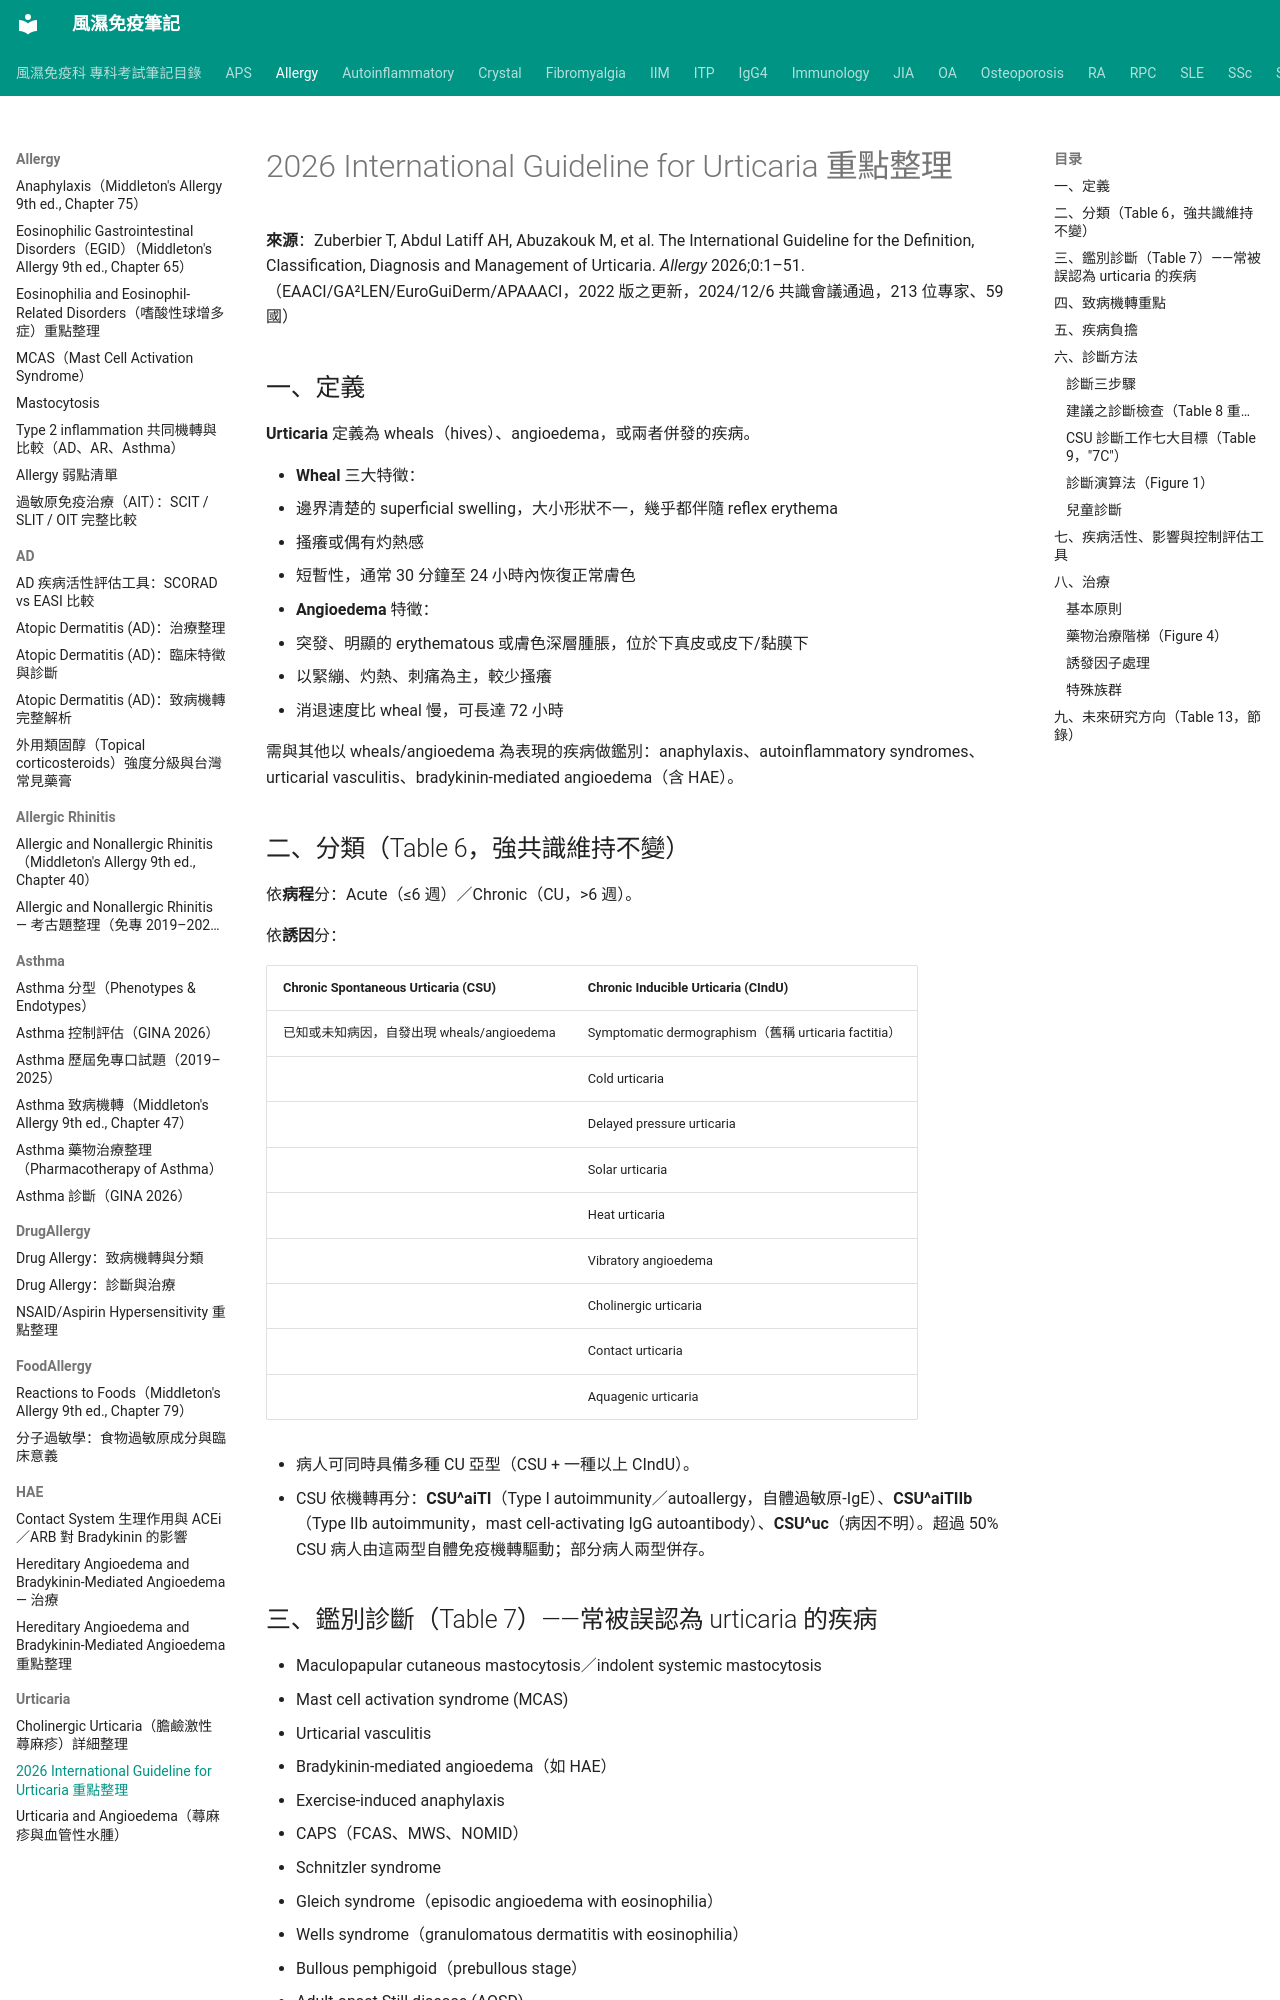

repository: tsaiming1014/rheum-note · page: Allergy/Urticaria/Urticaria_2026國際指引_定義分類診斷治療/index.html · generator: mkdocs

# 2026 International Guideline for Urticaria 重點整理

**來源**：Zuberbier T, Abdul Latiff AH, Abuzakouk M, et al. The International Guideline for the Definition, Classification, Diagnosis and Management of Urticaria. *Allergy* 2026;0:1–51.（EAACI/GA²LEN/EuroGuiDerm/APAAACI，2022 版之更新，2024/12/6 共識會議通過，213 位專家、59 國）

## 一、定義

**Urticaria** 定義為 wheals（hives）、angioedema，或兩者併發的疾病。

- **Wheal** 三大特徵：
  1. 邊界清楚的 superficial swelling，大小形狀不一，幾乎都伴隨 reflex erythema
  2. 搔癢或偶有灼熱感
  3. 短暫性，通常 30 分鐘至 24 小時內恢復正常膚色

- **Angioedema** 特徵：
  1. 突發、明顯的 erythematous 或膚色深層腫脹，位於下真皮或皮下/黏膜下
  2. 以緊繃、灼熱、刺痛為主，較少搔癢
  3. 消退速度比 wheal 慢，可長達 72 小時

需與其他以 wheals/angioedema 為表現的疾病做鑑別：anaphylaxis、autoinflammatory syndromes、urticarial vasculitis、bradykinin-mediated angioedema（含 HAE）。

## 二、分類（Table 6，強共識維持不變）

依**病程**分：Acute（≤6 週）／Chronic（CU，>6 週）。

依**誘因**分：

| Chronic Spontaneous Urticaria (CSU) | Chronic Inducible Urticaria (CIndU) |
|---|---|
| 已知或未知病因，自發出現 wheals/angioedema | Symptomatic dermographism（舊稱 urticaria factitia） |
| | Cold urticaria |
| | Delayed pressure urticaria |
| | Solar urticaria |
| | Heat urticaria |
| | Vibratory angioedema |
| | Cholinergic urticaria |
| | Contact urticaria |
| | Aquagenic urticaria |

- 病人可同時具備多種 CU 亞型（CSU + 一種以上 CIndU）。
- CSU 依機轉再分：**CSU^aiTI**（Type I autoimmunity／autoallergy，自體過敏原-IgE）、**CSU^aiTIIb**（Type IIb autoimmunity，mast cell-activating IgG autoantibody）、**CSU^uc**（病因不明）。超過 50% CSU 病人由這兩型自體免疫機轉驅動；部分病人兩型併存。

## 三、鑑別診斷（Table 7）——常被誤認為 urticaria 的疾病

- Maculopapular cutaneous mastocytosis／indolent systemic mastocytosis
- Mast cell activation syndrome (MCAS)
- Urticarial vasculitis
- Bradykinin-mediated angioedema（如 HAE）
- Exercise-induced anaphylaxis
- CAPS（FCAS、MWS、NOMID）
- Schnitzler syndrome
- Gleich syndrome（episodic angioedema with eosinophilia）
- Wells syndrome（granulomatous dermatitis with eosinophilia）
- Bullous pemphigoid（prebullous stage）
- Adult-onset Still disease (AOSD)
- Eosinophilic dermatosis of hematologic malignancy (EDHM)
- Hypereosinophilic syndromes (HES)
